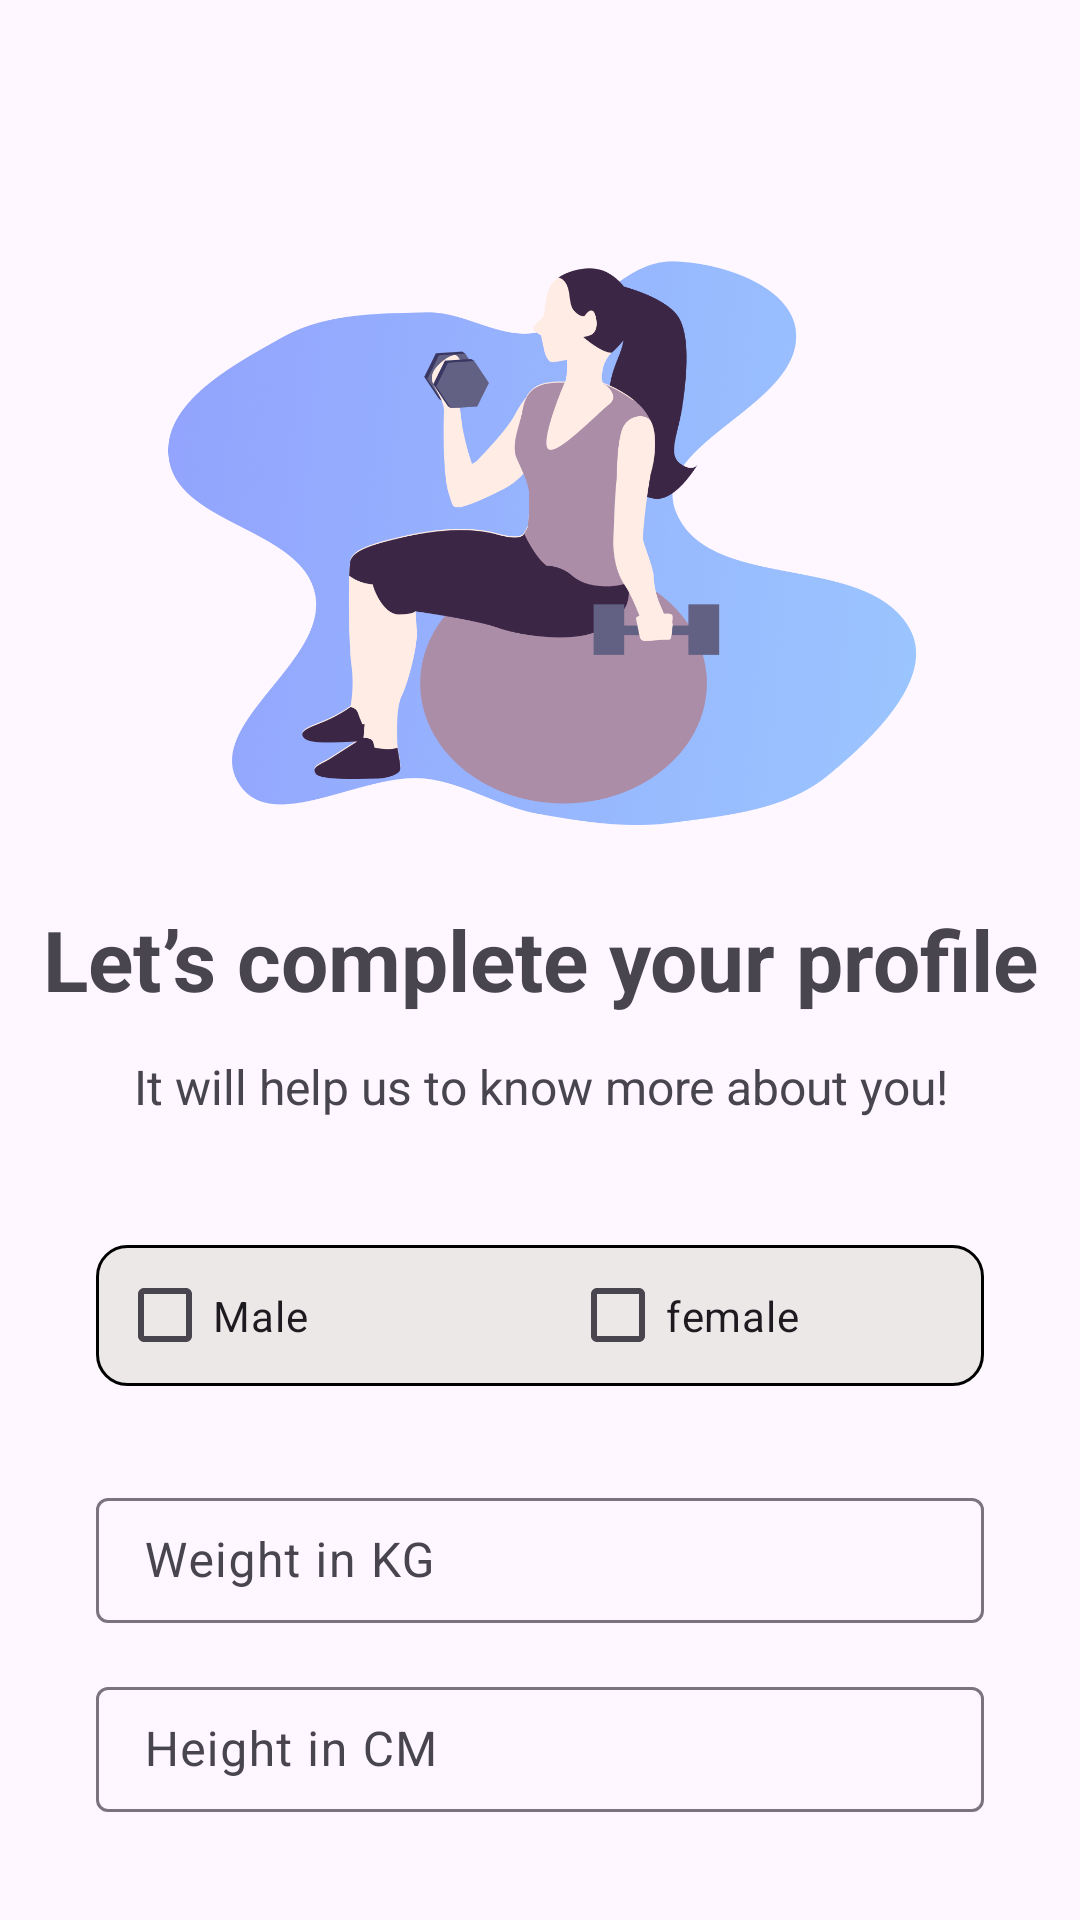

Layout XML and referenced resources for this Android screen:
<!-- AndroidManifest.xml: application theme Theme.GymGuru -->
<!-- res/layout/activity_detail.xml -->
<?xml version="1.0" encoding="utf-8"?>
<LinearLayout xmlns:android="http://schemas.android.com/apk/res/android"
    xmlns:app="http://schemas.android.com/apk/res-auto"
    xmlns:tools="http://schemas.android.com/tools"
    android:layout_width="match_parent"
    android:layout_height="match_parent"
    android:orientation="vertical"
    tools:context=".ui.DetailActivity">

    <ImageView
        android:id="@+id/imageView"
        android:layout_width="match_parent"
        android:layout_height="250dp"

        android:layout_marginTop="30dp"
        android:layout_marginStart="16dp"

        android:layout_marginEnd="16dp"
        android:scaleType="fitCenter"
        android:src="@drawable/pic"

        app:layout_constraintEnd_toEndOf="parent"
        app:layout_constraintStart_toStartOf="parent"
        app:layout_constraintTop_toTopOf="parent" />

    <TextView
        android:id="@+id/textView2"
        android:layout_width="match_parent"
        android:layout_height="wrap_content"
        android:text="Let’s complete your profile"
        android:textSize="28dp"
        android:layout_marginTop="16dp"

        android:textAlignment="center"

        android:padding="5dp"
        android:textStyle="bold"
        app:layout_constraintEnd_toEndOf="@+id/imageView"
        app:layout_constraintStart_toStartOf="@+id/imageView"
        app:layout_constraintTop_toBottomOf="@+id/imageView" />

    <TextView
        android:id="@+id/textView3"
        android:layout_width="match_parent"
        android:layout_height="wrap_content"
        android:layout_marginTop="8dp"

        android:textAlignment="center"

        android:text="It will help us to know more about you!"


        android:textSize="16dp"
        app:layout_constraintEnd_toEndOf="@+id/textView2"
        app:layout_constraintStart_toStartOf="@+id/textView2"
        app:layout_constraintTop_toBottomOf="@+id/textView2" />


    <LinearLayout
        android:id="@+id/linearLayout5"
        android:layout_width="match_parent"
        android:layout_height="wrap_content"
        android:layout_marginStart="32dp"
        android:layout_marginTop="42dp"
        android:layout_marginEnd="32dp"

        android:padding="7dp"
        android:background="@drawable/back_edit"
        android:gravity="center"
        app:layout_constraintEnd_toEndOf="@+id/textView3"
        app:layout_constraintStart_toStartOf="@+id/textView3"
        app:layout_constraintTop_toBottomOf="@+id/textView3">


        <CheckBox
            android:layout_width="match_parent"
            android:layout_height="33dp"
            android:layout_marginEnd="10dp"
            android:layout_weight="1"
            android:text="Male" />


        <CheckBox
            android:layout_width="match_parent"
            android:layout_height="33dp"
            android:layout_marginStart="10dp"
            android:layout_weight="1"
            android:text="female" />

    </LinearLayout>


    <com.google.android.material.textfield.TextInputLayout
        android:id="@+id/textInputLayoutHeight"
        android:layout_width="match_parent"
        android:layout_height="wrap_content"
        android:layout_marginStart="32dp"
        android:layout_marginTop="32dp"
        android:layout_marginEnd="32dp"
        app:layout_constraintEnd_toEndOf="@+id/linearLayout5"
        app:layout_constraintStart_toStartOf="@+id/linearLayout5"
        app:layout_constraintTop_toBottomOf="@+id/linearLayout5">

        <EditText

            android:layout_width="match_parent"
            android:layout_height="match_parent"

            android:hint="Weight in KG"
            android:textAllCaps="false"
            android:inputType="number"
            android:paddingStart="16dp"
            android:paddingTop="10dp"
            android:paddingEnd="8dp"
            android:paddingBottom="10dp"
            android:textSize="16sp" />
    </com.google.android.material.textfield.TextInputLayout>

    <com.google.android.material.textfield.TextInputLayout

        android:layout_width="match_parent"
        android:layout_height="wrap_content"
        android:layout_marginStart="32dp"
        android:layout_marginTop="16dp"
        android:layout_marginEnd="32dp"
        app:layout_constraintEnd_toStartOf="@+id/textInputLayoutHeight"
        app:layout_constraintStart_toStartOf="@+id/textInputLayoutHeight"
        app:layout_constraintTop_toBottomOf="@+id/textInputLayoutHeight">

        <EditText

            android:layout_width="match_parent"
            android:layout_height="match_parent"
            android:textAllCaps="false"

            android:hint="Height in CM"
            android:inputType="number"
            android:paddingStart="16dp"
            android:paddingTop="10dp"
            android:paddingEnd="8dp"
            android:paddingBottom="10dp"
            android:textSize="16sp" />
    </com.google.android.material.textfield.TextInputLayout>


    <androidx.appcompat.widget.AppCompatButton
        android:id="@+id/appCompatButton3"
        android:layout_width="wrap_content"
        android:layout_height="wrap_content"
        android:background="@drawable/back_button"
        android:drawableRight="@drawable/baseline_navigate_next_24"
        android:drawablePadding="40dp"
        android:paddingStart="60dp"
        android:paddingEnd="60dp"
        android:layout_marginTop="60dp"
        android:layout_gravity="center"
        android:text="Next"
        android:textAllCaps="false"
        android:textColor="@color/white"

        app:layout_constraintBottom_toBottomOf="parent"
        app:layout_constraintStart_toStartOf="parent"
        />
</LinearLayout>
<!-- resources referenced by this layout -->
<resources>
  <color name="white">#FFFFFFFF</color>
  <!-- drawable back_button (drawable) -->
  <?xml version="1.0" encoding="utf-8"?>
  <shape xmlns:android="http://schemas.android.com/apk/res/android"
  
      android:shape="rectangle">
      <corners android:radius="20dp"
          />
      <solid android:color="#B0C929"
  
  
          android:type="radial"
          />
  
  
  </shape>
  <!-- drawable back_edit (drawable) -->
  <?xml version="1.0" encoding="utf-8"?>
  <shape xmlns:android="http://schemas.android.com/apk/res/android"
      android:shape="rectangle">
  
  
      <solid android:color="#ECE8E8"
  
          />
  
      <corners android:radius="10dp"
  
          />
      <stroke android:color="@color/black"
  android:width="1dp"
          />
  </shape>
  <!-- drawable pic: png bitmap (drawable, 570107 bytes) -->
  <style name="Theme.GymGuru" parent="Base.Theme.GymGuru" />
  <color name="black">#FF000000</color>
  <style name="Base.Theme.GymGuru" parent="Theme.Material3.DayNight.NoActionBar">
          
          
      </style>
</resources>
